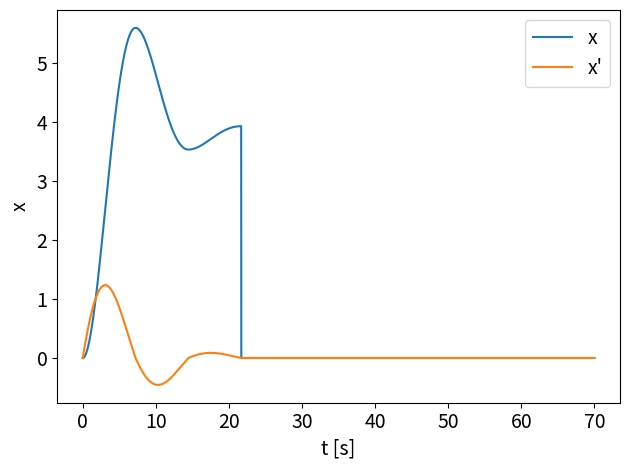
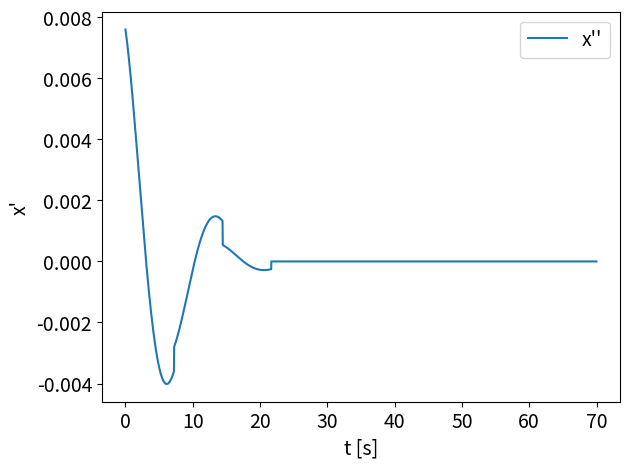

The script that saved these images, in order:
import numpy as np
import matplotlib.pyplot as plt
from scipy.integrate import odeint


# 1DoF model
def single_dof(x, t):
    friction = Mu * m * g * np.sign(x[1]) + c * x[1]
    return x[1], (F - B * x[1] - k * x[0] - friction) / m


# Parameters
FONT_SIZE = 14

m = 25  # Mass
B = 5   # Damping
k = 5   # Spring stiffness
F = 20  # Force

Mu = 0.004  # Dry friction
c = 0.2     # Viscous friction
g = 9.81    # Gravitational force

x0 = [0.0, 0.0]
t = np.arange(0.0, 70.0, 0.01)

# Simulation
out_x = odeint(single_dof, x0, t)
out_a = np.append(np.diff(out_x[:, 1]), 0)

# Plot
fig1 = plt.figure()
ax = fig1.add_subplot()
ax.plot(t, out_x[:, 0], label="x")
ax.plot(t, out_x[:, 1], label="x'")
ax.set_xlabel('t [s]', fontsize=FONT_SIZE)
ax.set_ylabel("x", fontsize=FONT_SIZE)
ax.xaxis.set_tick_params(labelsize=FONT_SIZE)
ax.yaxis.set_tick_params(labelsize=FONT_SIZE)
plt.legend(fontsize=FONT_SIZE)
plt.tight_layout()

fig2 = plt.figure()
ax = fig2.add_subplot()
ax.plot(t, out_a, label="x''")
ax.set_xlabel('t [s]', fontsize=FONT_SIZE)
ax.set_ylabel("x'", fontsize=FONT_SIZE)
ax.xaxis.set_tick_params(labelsize=FONT_SIZE)
ax.yaxis.set_tick_params(labelsize=FONT_SIZE)
plt.legend(fontsize=FONT_SIZE)
plt.tight_layout()

plt.show()
